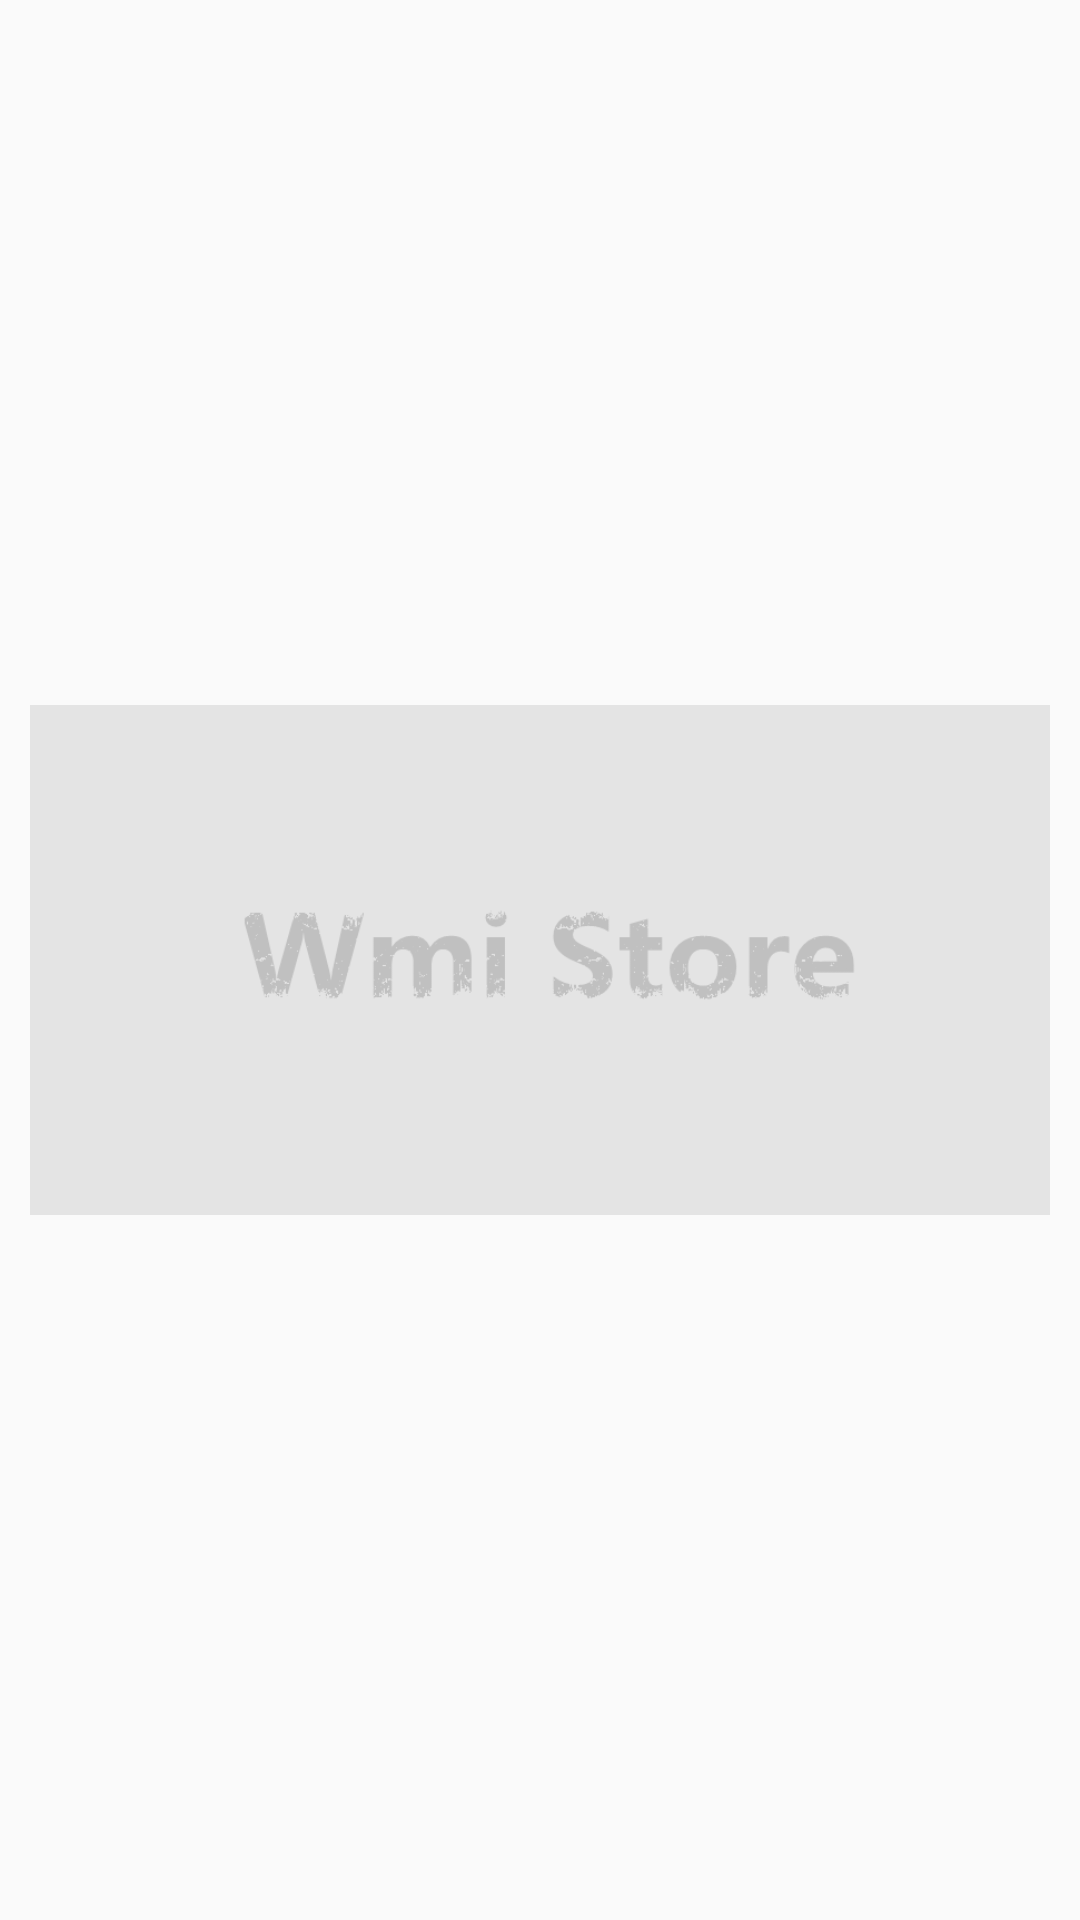

Write the Android layout XML for this screen, with the resource values it uses.
<!-- AndroidManifest.xml: application theme CustomActionBarTheme -->
<!-- res/layout/tab_icon_text.xml -->
<?xml version="1.0" encoding="utf-8"?>
<RelativeLayout xmlns:android="http://schemas.android.com/apk/res/android"
    android:layout_width="48dp"
    android:layout_height="48dp" >

    <TextView
        android:id="@+id/tab_text"
        android:layout_width="match_parent"
        android:layout_height="match_parent"
        android:gravity="center"
        android:layout_centerInParent="true"
        android:text="tabName"
        android:textSize="15sp" />

    <ImageView
        android:id="@+id/tab_iamge"
        android:layout_width="match_parent"
        android:layout_height="match_parent"
        android:padding="10dp"
        android:layout_centerInParent="true"
        android:src="@drawable/default_image" />

</RelativeLayout>
<!-- resources referenced by this layout -->
<resources>
  <!-- drawable default_image: png bitmap (drawable-xxhdpi, 21996 bytes) -->
  <style name="CustomActionBarTheme" parent="@style/Theme.AppCompat.Light">
          <item name="android:windowContentOverlay">@null</item>
      </style>
</resources>
